Run: headless pygame with SDL's dummy video driver; simulated clock (each Clock.tick advances the game by its frame time, no real sleeping); random seed 0; keys injected as events and as key.get_pressed() state; no mouse input.
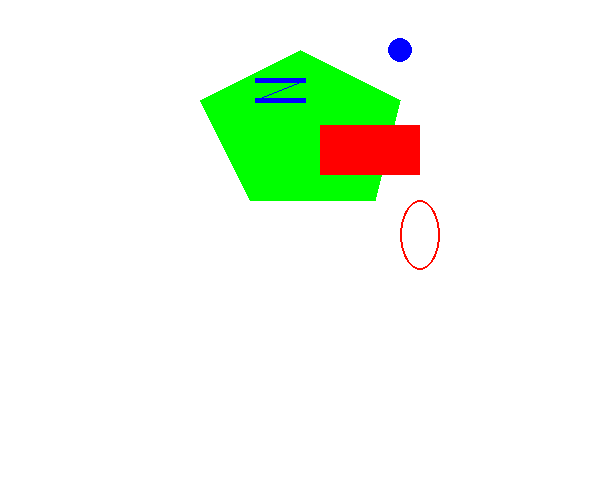
Frame 1 of 4 · flips 1–60 · no input
Frame 2 of 4 · flips 61–180 · tapped SPACE, RETURN · held RIGHT (→), D · screen unchanged from frame 1, image omitted
Frame 3 of 4 · flips 181–300 · held DOWN (↓), S · screen unchanged from frame 2, image omitted
Frame 4 of 4 · flips 301–420 · held LEFT (←), A, UP (↑), W · screen unchanged from frame 3, image omitted

The pygame program that drew these frames:

import pygame, sys
from pygame.locals import *

pygame.init()

main_surface = pygame.display.set_mode((600, 500), 0, 32)

pygame.display.set_caption(" claswork - 1")
main_surface.fill((255, 255, 255))

pygame.draw.polygon(main_surface,(0, 255, 0), ((300, 50), (400, 100), (375, 200), (250, 200), (200, 100)), 0)
pygame.draw.line(main_surface,(0, 0, 255), (255, 80), (305, 80), 5)
pygame.draw.line(main_surface,(0, 0, 255), (305, 80), (255, 100), 1)
pygame.draw.line(main_surface,(0, 0, 255), (255, 100), (305, 100), 5)
pygame.draw.rect(main_surface, (255, 0, 0), (320, 125, 100, 50),0)
pygame.draw.circle(main_surface, (0, 0, 255), (400, 50), 12, 0)
pygame.draw.ellipse(main_surface,( 255, 10, 0), (400, 200, 40, 70),2)
while True:
    pygame.display.update()
    for event in pygame.event.get():
        if event.type == QUIT:
            pygame.quit()
            sys.exit()
